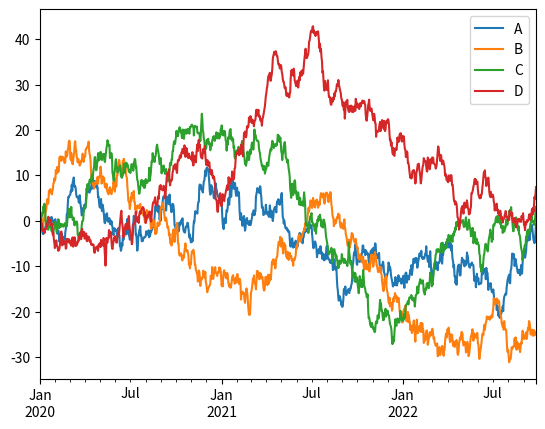

The matplotlib source for this figure:
import numpy as np
import pandas as pd
import matplotlib.pyplot as plt

df = pd.DataFrame(np.random.randn(1000, 4), columns=['A', 'B', 'C', 'D'],
                  index=pd.date_range('1/1/2020', periods=1000))
df = df.cumsum()
print(df.head())

df.plot()
plt.show()